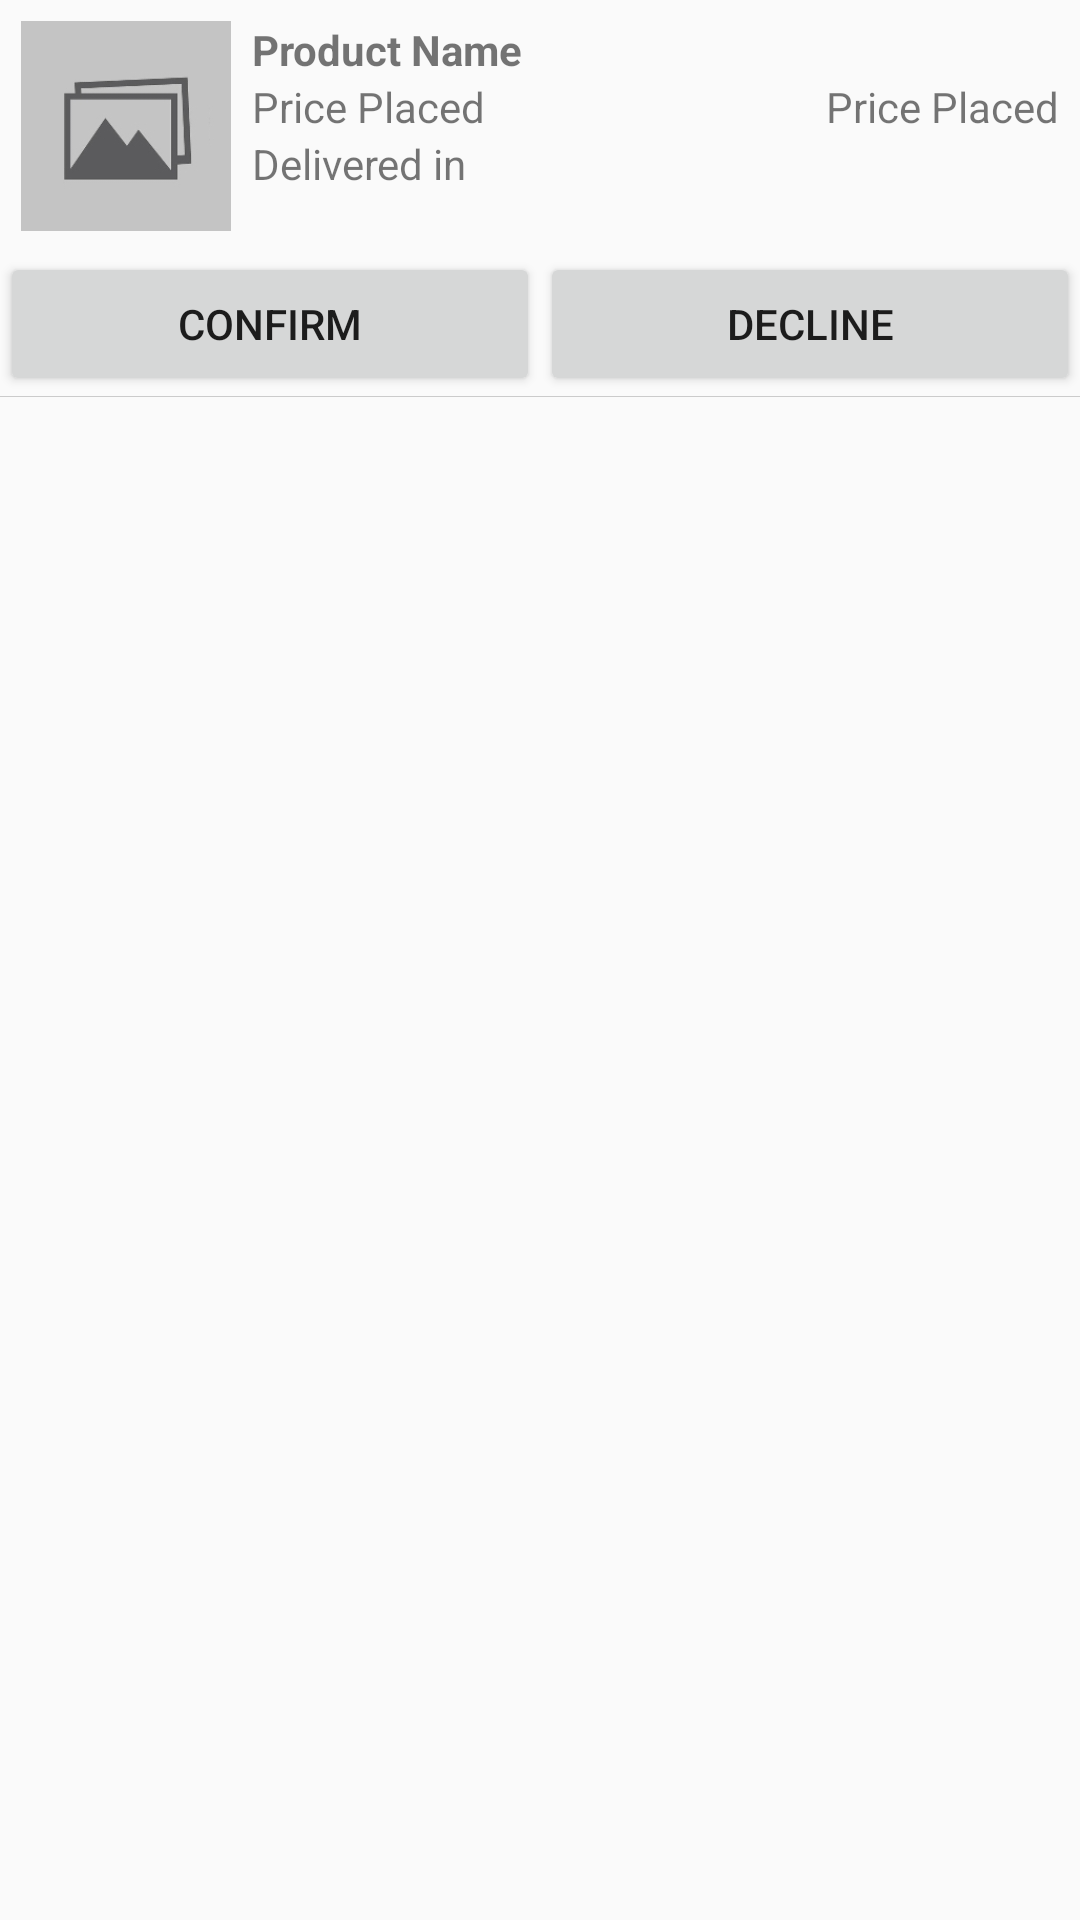

The Android layout XML behind this screen, and the referenced resources:
<!-- AndroidManifest.xml: application theme AppTheme -->
<!-- res/layout/inflate_final_bid_item.xml -->
<?xml version="1.0" encoding="utf-8"?>
<LinearLayout xmlns:android="http://schemas.android.com/apk/res/android"
    android:layout_width="match_parent"
    android:layout_height="wrap_content"
    android:orientation="vertical">

    <LinearLayout
        android:layout_width="match_parent"
        android:layout_height="wrap_content"
        android:orientation="horizontal"
        android:padding="7dp">

        <ImageView
            android:id="@+id/iv_product_image"
            android:layout_width="70dp"
            android:layout_height="70dp"
            android:src="@drawable/ic_default_category" />

        <LinearLayout
            android:layout_width="match_parent"
            android:layout_height="wrap_content"
            android:layout_marginLeft="7dp"
            android:orientation="vertical">

            <TextView
                android:id="@+id/tv_product_name"
                android:layout_width="wrap_content"
                android:layout_height="wrap_content"
                android:text="Product Name"
                android:textStyle="bold" />

            <LinearLayout
                android:layout_width="match_parent"
                android:layout_height="wrap_content"
                android:orientation="horizontal">

                <TextView
                    android:id="@+id/tv_price_placed"
                    android:layout_width="wrap_content"
                    android:layout_height="wrap_content"
                    android:layout_weight="1"
                    android:text="Price Placed" />

                <TextView
                    android:id="@+id/tv_shipping_charge"
                    android:layout_width="wrap_content"
                    android:layout_height="wrap_content"
                    android:text="Price Placed" />
            </LinearLayout>

            <TextView
                android:id="@+id/tv_delivered_in"
                android:layout_width="wrap_content"
                android:layout_height="wrap_content"
                android:layout_weight="1"
                android:text="Delivered in" />

        </LinearLayout>

    </LinearLayout>


    <LinearLayout
        android:id="@+id/ll_status"
        android:layout_width="match_parent"
        android:layout_height="wrap_content"
        android:orientation="horizontal">

        <Button
            android:id="@+id/btn_confirm"
            android:layout_width="wrap_content"
            android:layout_height="wrap_content"
            android:layout_weight="1"
            android:text="Confirm" />

        <Button
            android:id="@+id/btn_decline"
            android:layout_width="wrap_content"
            android:layout_height="wrap_content"
            android:layout_weight="1"
            android:text="Decline" />

    </LinearLayout>


    <View
        android:layout_width="match_parent"
        android:layout_height="1px"
        android:background="#30000000" />

</LinearLayout>
<!-- resources referenced by this layout -->
<resources>
  <!-- drawable ic_default_category: jpg bitmap (drawable, 6575 bytes) -->
  <style name="AppTheme" parent="Theme.AppCompat.Light.NoActionBar">
          
          <item name="colorPrimary">@color/colorPrimary</item>
          <item name="colorPrimaryDark">@color/colorPrimaryDark</item>
          <item name="colorAccent">@color/colorAccent</item>
      </style>
  <color name="colorPrimary">#3DA5F5</color>
  <color name="colorPrimaryDark">#FF0571C4</color>
  <color name="colorAccent">#FF0571C4</color>
</resources>
